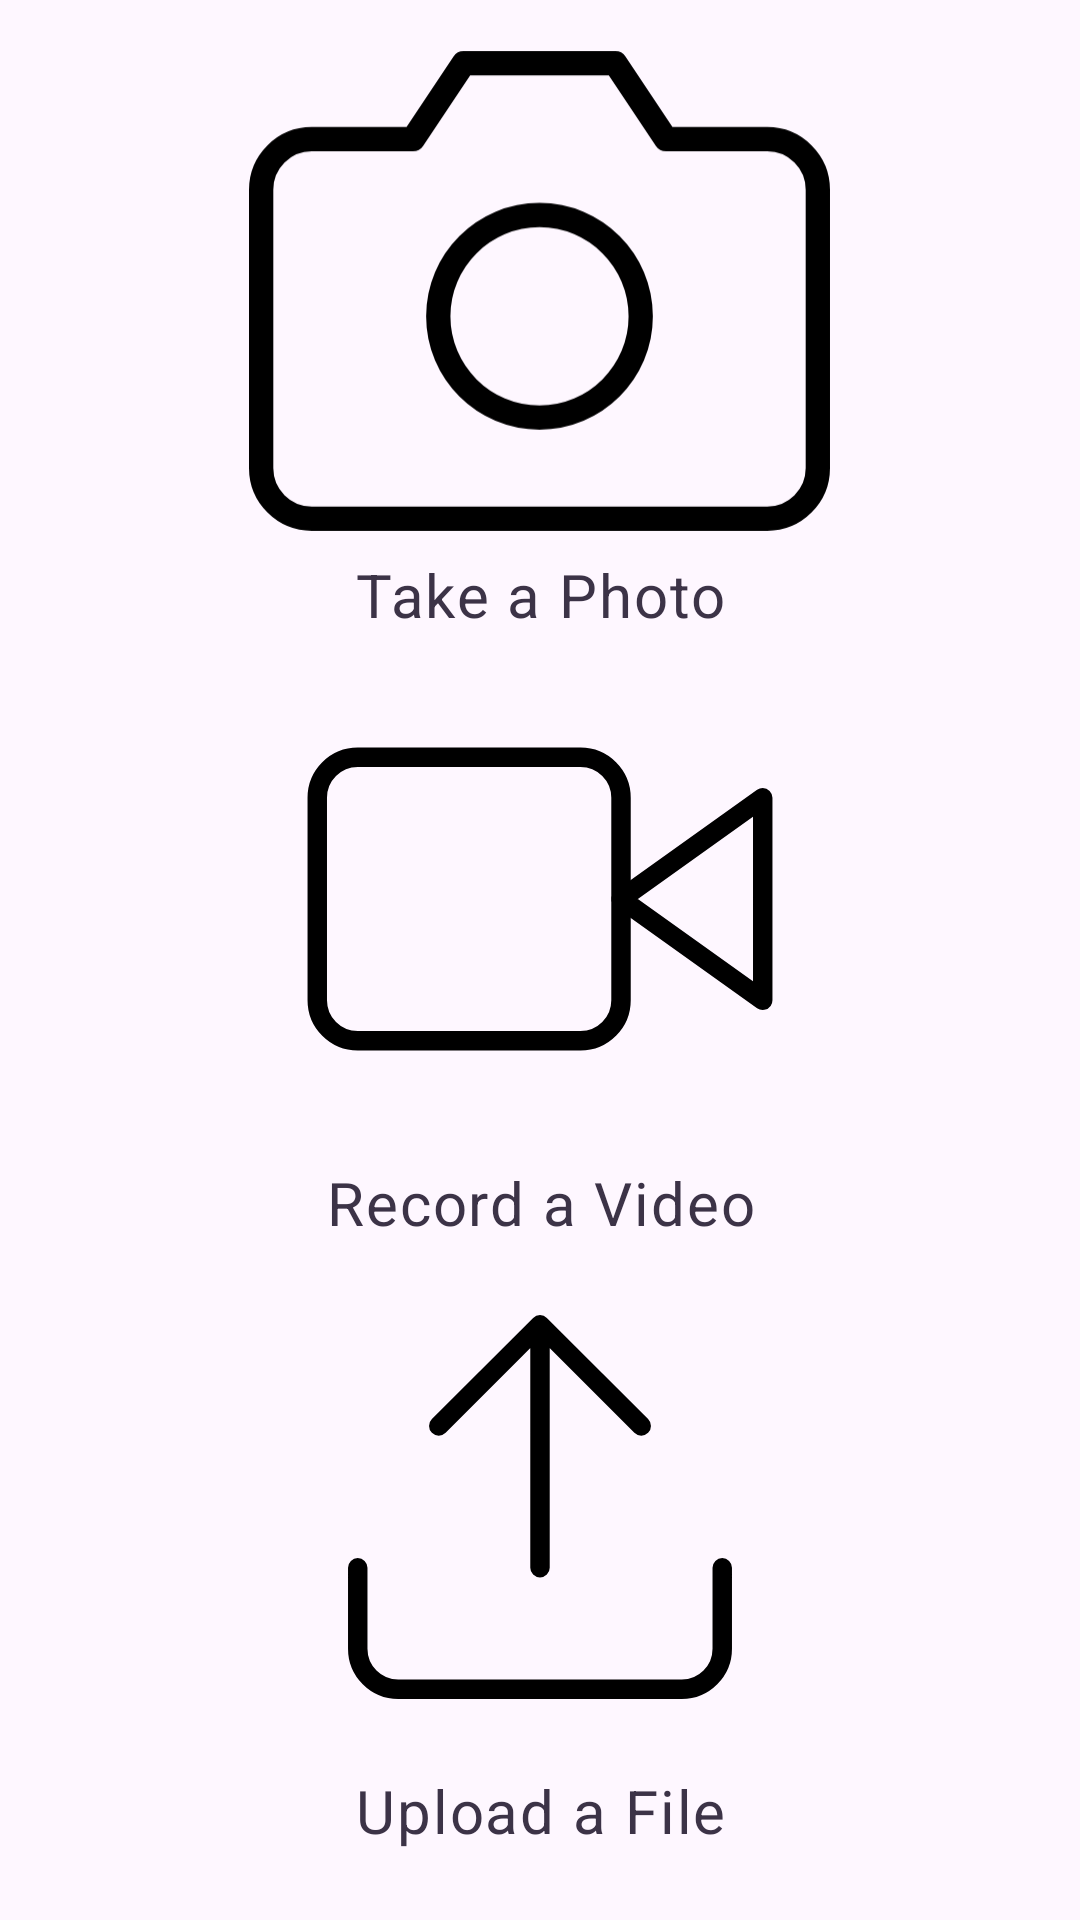

Layout XML and referenced resources for this Android screen:
<!-- AndroidManifest.xml: application theme Theme.BagsCount -->
<!-- res/layout/fragment_scan.xml -->
<?xml version="1.0" encoding="utf-8"?>
<FrameLayout xmlns:android="http://schemas.android.com/apk/res/android"
    android:layout_width="match_parent"
    android:layout_height="match_parent"
    xmlns:app="http://schemas.android.com/apk/res-auto">

    <LinearLayout
        android:id="@+id/controls_container"
        android:orientation="vertical"
        android:layout_width="match_parent"
        android:layout_height="match_parent"
        android:padding="16dp">

        
        <LinearLayout
            android:layout_width="match_parent"
            android:layout_height="0dp"
            android:layout_weight="1"
            android:gravity="center"
            android:orientation="vertical">

            <ImageView
                android:id="@+id/btnChooseImage"
                android:layout_width="wrap_content"
                android:layout_height="0dp"
                android:layout_weight="4"
                android:adjustViewBounds="true"
                android:scaleType="fitCenter"
                app:tint="?attr/scanButtonColor"
                android:src="@drawable/take_photo" />

            <TextView
                android:layout_width="match_parent"
                android:layout_height="0dp"
                android:layout_weight="1"
                android:gravity="center"
                android:textSize="@dimen/buttonTextSize"
                android:text="@string/scan_fragment_takePhoto"
                android:textColor="?attr/scanButtonTextColor"
                android:textAppearance="?attr/textAppearanceBody1" />
        </LinearLayout>

        
        <LinearLayout
            android:layout_width="match_parent"
            android:layout_height="0dp"
            android:layout_weight="1"
            android:gravity="center"
            android:orientation="vertical">

            <ImageView
                android:id="@+id/btnChooseVideo"
                android:layout_width="wrap_content"
                android:layout_height="0dp"
                android:layout_weight="4"
                android:adjustViewBounds="true"
                android:scaleType="fitCenter"
                app:tint="?attr/scanButtonColor"
                android:src="@drawable/take_video" />

            <TextView
                android:layout_width="match_parent"
                android:layout_height="0dp"
                android:layout_weight="1"
                android:gravity="center"
                android:textSize="@dimen/buttonTextSize"
                android:text="@string/scan_fragment_recordVideo"
                android:textColor="?attr/scanButtonTextColor"
                android:textAppearance="?attr/textAppearanceBody1" />
        </LinearLayout>

        
        <LinearLayout
            android:layout_width="match_parent"
            android:layout_height="0dp"
            android:layout_weight="1"
            android:gravity="center"
            android:orientation="vertical">

            <ImageView
                android:id="@+id/btnUpload"
                android:layout_width="wrap_content"
                android:layout_height="0dp"
                android:layout_weight="4"
                android:adjustViewBounds="true"
                android:scaleType="fitCenter"
                app:tint="?attr/scanButtonColor"
                android:src="@drawable/upload_file" />

            <TextView
                android:layout_width="match_parent"
                android:layout_height="0dp"
                android:layout_weight="1"
                android:gravity="center"
                android:textSize="@dimen/buttonTextSize"
                android:text="@string/scan_fragment_uploadFile"
                android:textColor="?attr/scanButtonTextColor"
                android:textAppearance="?attr/textAppearanceBody1" />
        </LinearLayout>

    </LinearLayout>
</FrameLayout>
<!-- resources referenced by this layout -->
<resources>
  <item name="buttonTextSize" type="dimen">20sp</item>
  <!-- drawable take_video (drawable) -->
  <vector xmlns:android="http://schemas.android.com/apk/res/android"
      android:width="100dp"
      android:height="100dp"
      android:viewportWidth="100"
      android:viewportHeight="100">
    <path
        android:pathData="M95.83,29.17L66.67,50L95.83,70.83V29.17Z"
        android:strokeLineJoin="round"
        android:strokeWidth="4"
        android:fillColor="#00000000"
        android:strokeColor="#1E1E1E"
        android:strokeLineCap="round"/>
    <path
        android:pathData="M58.33,20.83H12.5C7.9,20.83 4.17,24.56 4.17,29.17V70.83C4.17,75.44 7.9,79.17 12.5,79.17H58.33C62.94,79.17 66.67,75.44 66.67,70.83V29.17C66.67,24.56 62.94,20.83 58.33,20.83Z"
        android:strokeLineJoin="round"
        android:strokeWidth="4"
        android:fillColor="#00000000"
        android:strokeColor="#1E1E1E"
        android:strokeLineCap="round"/>
  </vector>
  <!-- drawable upload_file (drawable) -->
  <vector xmlns:android="http://schemas.android.com/apk/res/android"
      android:width="100dp"
      android:height="100dp"
      android:viewportWidth="100"
      android:viewportHeight="100">
    <path
        android:pathData="M87.5,62.5V79.17C87.5,81.38 86.62,83.5 85.06,85.06C83.5,86.62 81.38,87.5 79.17,87.5H20.83C18.62,87.5 16.5,86.62 14.94,85.06C13.38,83.5 12.5,81.38 12.5,79.17V62.5M70.83,33.33L50,12.5M50,12.5L29.17,33.33M50,12.5V62.5"
        android:strokeLineJoin="round"
        android:strokeWidth="4"
        android:fillColor="#00000000"
        android:strokeColor="#1E1E1E"
        android:strokeLineCap="round"/>
  </vector>
  <string name="scan_fragment_recordVideo">Record a Video</string>
  <string name="scan_fragment_takePhoto">Take a Photo</string>
  <string name="scan_fragment_uploadFile">Upload a File</string>
  <style name="Theme.BagsCount" parent="Theme.Material3.Light">
          
          
          <item name="scanButtonColor">@color/black</item>
          
          <item name="scanButtonTextColor">@color/colorTextPrimary</item>
          
          <item name="actionBarStyle">@style/CustomActionBar</item>
  
          
          
          <item name="colorPrimary">@color/lightPrimary</item>
          
          <item name="colorOnPrimary">@color/white</item>
  
          
          
          <item name="bottomNavBackground">@color/lightNavBackground</item>
          
          <item name="bottomNavActiveIcon">@color/black</item>
          
          <item name="bottomNavInactiveIcon">@color/colorDisabled</item>
          
          <item name="bottomNavText">@color/colorTextPrimary</item>
  
      </style>
  <color name="black">#FF000000</color>
  <color name="colorTextPrimary">#3C3347</color>
  <style name="CustomActionBar" parent="@style/Widget.Material3.ActionBar.Solid">
          <item name="background">@color/lightPrimary</item> 
          <item name="titleTextStyle">@style/ActionBarTitleText</item>
      </style>
  <color name="lightPrimary">#B770E0</color>
  <color name="white">#FFFFFFFF</color>
  <color name="lightNavBackground">#FFF5EFFA</color>
  <color name="colorDisabled">#9E9E9E</color>
  <style name="ActionBarTitleText" parent="TextAppearance.Material3.TitleLarge">
          <item name="android:textColor">@color/white</item> 
      </style>
</resources>
